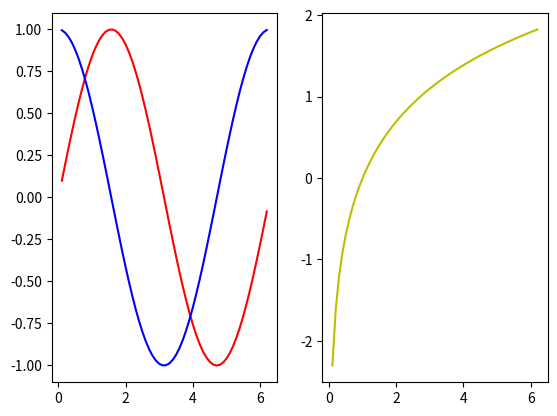

The matplotlib source for this figure:
# encoding utf8
# 折线图图和子图绘制

import numpy as np
import matplotlib.pyplot as plt


x = np.arange(0.1, 2*np.pi, 0.1)  # 线性空间，最小最大间隔
y1 = np.sin(x)
y2 = np.cos(x)
y3 = np.log(x)

plt.subplot(121)
plt.plot(x, y1, "r-")  # 散点图
plt.plot(x, y2, "b-")  # 散点图
plt.subplot(122)  # 绘制子图
plt.plot(x, y3, "y-")  # 散点图


plt.show()
